Run: headless pygame with SDL's dummy video driver; simulated clock (each Clock.tick advances the game by its frame time, no real sleeping); random seed 0; keys injected as events and as key.get_pressed() state; mouse plan: one left click at the window centre at the start of phase 2, then a move to the lower-right quarter at the start of phase 3.
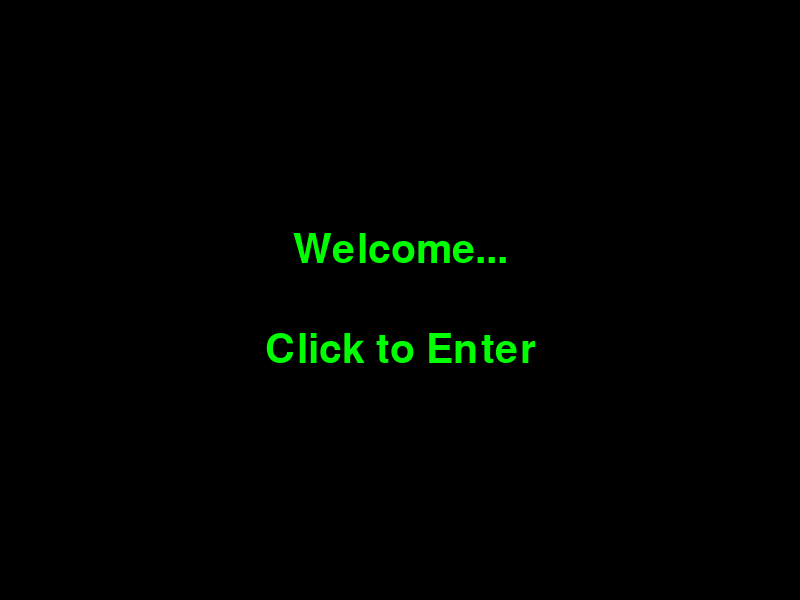
Frame 1 of 4 · flips 1–60 · no input
Frame 2 of 4 · flips 61–180 · clicked the window centre · tapped SPACE, RETURN · held RIGHT (→), D · screen unchanged from frame 1, image omitted
Frame 3 of 4 · flips 181–300 · moved the mouse to the lower-right quarter · held DOWN (↓), S · screen unchanged from frame 2, image omitted
Frame 4 of 4 · flips 301–420 · held LEFT (←), A, UP (↑), W · screen unchanged from frame 3, image omitted

The pygame program that drew these frames:

import pygame
import sys

# Initialize Pygame
pygame.init()

# Set the dimensions of the screen
WIDTH, HEIGHT = 800, 600
screen = pygame.display.set_mode((WIDTH, HEIGHT))
pygame.display.set_caption("Digital Sandbox World")

# Define colors
BLACK = (0, 0, 0)
GREEN = (0, 255, 0)

# Load font
font = pygame.font.SysFont(None, 60)

# Display welcome message
welcome_text_surface = font.render('Welcome...', True, GREEN)
welcome_text_rect = welcome_text_surface.get_rect(center=(WIDTH/2, HEIGHT/2 - 50))

# Display "Click to Enter" button
button_text_surface = font.render('Click to Enter', True, GREEN)
button_text_rect = button_text_surface.get_rect(center=(WIDTH/2, HEIGHT/2 + 50))

# Main game loop
while True:
    # Handle events
    for event in pygame.event.get():
        if event.type == pygame.QUIT:
            pygame.quit()
            sys.exit()
        elif event.type == pygame.MOUSEBUTTONDOWN:
            # Check if the mouse is clicked on the button
            if button_text_rect.collidepoint(event.pos):
                print("Entering sandbox world...")  # Placeholder action for entering the sandbox world

    # Fill the screen with black color
    screen.fill(BLACK)
    
    # Draw the welcome message and button
    screen.blit(welcome_text_surface, welcome_text_rect)
    screen.blit(button_text_surface, button_text_rect)

    # Update the display
    pygame.display.flip()
